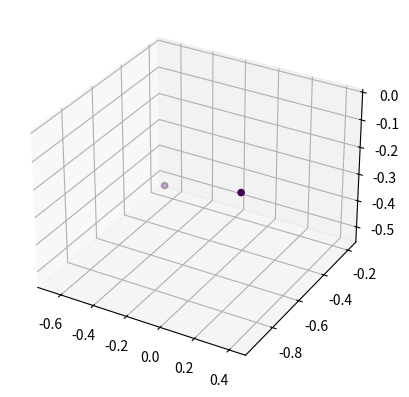
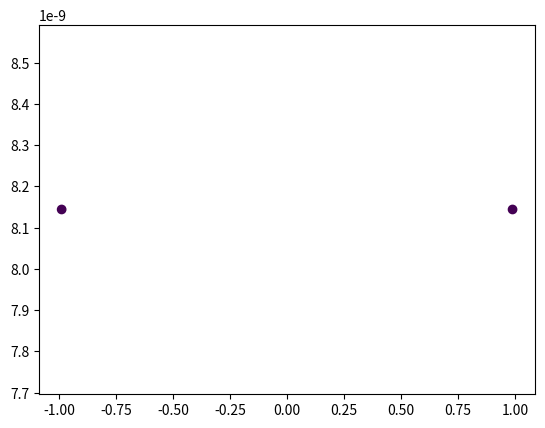
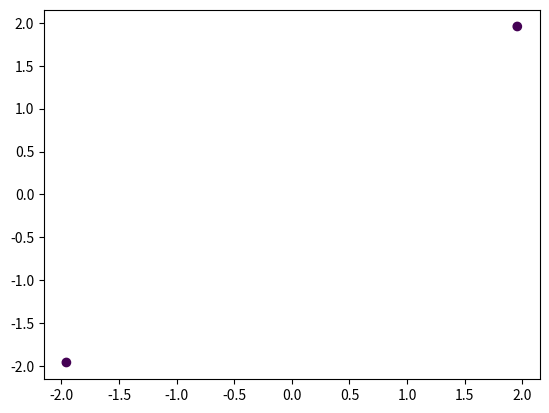
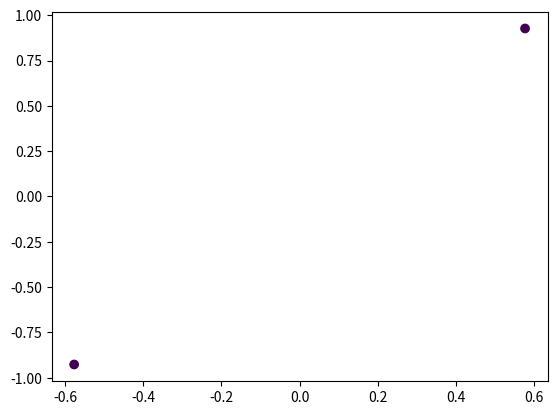
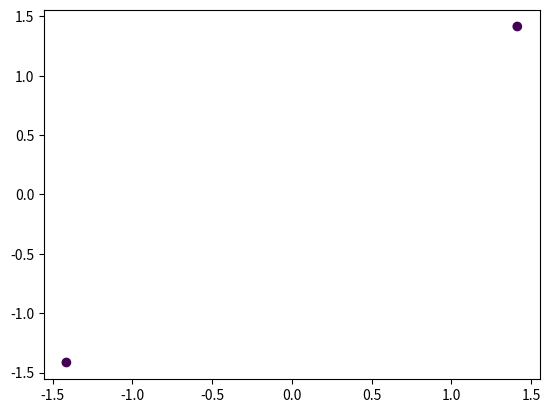

Recreate these plots in Python, in order.
import numpy as np
import matplotlib.pyplot as plt
from mpl_toolkits.mplot3d import Axes3D


def plot3d(data, filename):
    X, y = data
    assert X.shape[0] == 3
    fig = plt.figure()
    ax = fig.add_subplot(111, projection='3d')
    ax.scatter(X[0,:], X[1,:], X[2,:], c=y)
    plt.savefig(filename)
    plt.show()


def plot2d(data, filename):
    X, y = data
    assert X.shape[0] == 2
    fig = plt.figure()
    ax = fig.add_subplot(111)
    ax.scatter(X[0,:], X[1,:], c=y)
    plt.savefig(filename)
    plt.show()


def plot1d(data, filename):
    X, y = data
    assert X.shape[0] == 1
    fig = plt.figure()
    ax = fig.add_subplot(111)
    ax.scatter(X[0,:], X[0,:], c=y)
    plt.savefig(filename)
    plt.show()


def multidimension_scaling(data, new_dim):
    X, y = data
    origal_dim, num_samples = X.shape
    assert new_dim < origal_dim
    dist = np.zeros((num_samples, num_samples))
    for i in range(num_samples):
        for j in range(num_samples):
            dist[i,j] = np.sum(np.power((X[:,i] - X[:,j]), 2))
    dist2 = np.power(dist, 2)
    dist2_rowm = np.mean(dist2, 1)  # the mean of dist2's rows (feature)
    dist2_colm = np.mean(dist2, 0)  # the mean of dist2's cols (sample)
    dist2_mean = np.sum(dist2) / (num_samples**2)
    b = np.zeros((num_samples, num_samples))  # inner product matrix of Z = dot(W.T, X) b = dot(Z.T, Z)
    for i in range(num_samples):
        for j in range(num_samples):
            b[i,j] = (dist2_rowm[i] + dist2_colm[j] - dist2[i,j] - dist2_mean) / 2
    v, sigma, vt = np.linalg.svd(b)
    Z = np.diag(np.sqrt(sigma)[:new_dim]).dot(vt[:new_dim,:])
    # the eignvector is a column vector
    new_data = Z, y
    return new_data


def pca(data, new_dim):
    X, y = data
    origal_dim, num_samples = X.shape
    x_mean = np.reshape(np.mean(X, axis=1), (-1, 1))
    X = X - x_mean
    x_var = np.reshape(np.mean(np.power(X, 2), axis=1), (-1,1))
    X = X / np.sqrt(x_var)
    x_cov = np.zeros((origal_dim, origal_dim))
    for i in range(num_samples):
        x_cov += X[:,i].dot(X[:,i].T)
    x_cov = x_cov / num_samples
    eigenval, eigenvec = np.linalg.eig(x_cov)
    W = eigenvec[:,:new_dim]
    Z = W.T.dot(X)
    new_data = (Z, y)
    return new_data


if __name__ == '__main__':
    num_samples = 2
    origal_dim = 3
    num_classes = 3
    X = np.random.randn(origal_dim, num_samples)
    y = np.random.randint(num_classes, size=num_samples)
    data = X, y
    plot3d(data, "orginal_data 3d.png")
    new_data = multidimension_scaling(data, new_dim=2)
    plot2d(new_data, "multidimension_scaling 2d.png")
    new_data = multidimension_scaling(new_data, new_dim=1)
    plot1d(new_data, "multidimension_scaling 1d.png")
    new_data = pca(data, 2)
    plot2d(new_data, "pca 2d.png")
    new_data = pca(new_data, 1)
    plot1d(new_data, "pca 1d.png")
